Labelled photos from "Coffe_Bean", an image-classification folder in IkbarSulistio/Coffee-Bean-Roast-Level-Classification. The possible labels are: dark roast, green unroasted, light roast, medium roast.

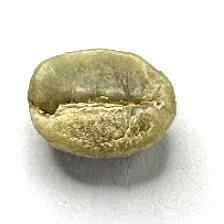
Label: green unroasted

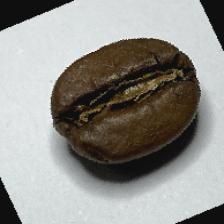
Label: medium roast

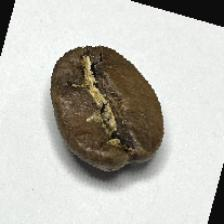
Label: medium roast

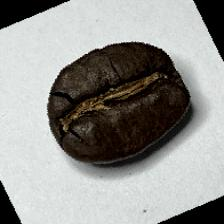
Label: dark roast

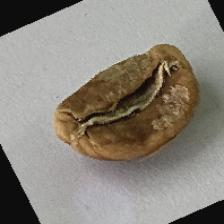
Label: light roast

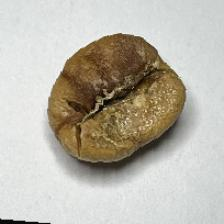
Label: light roast
